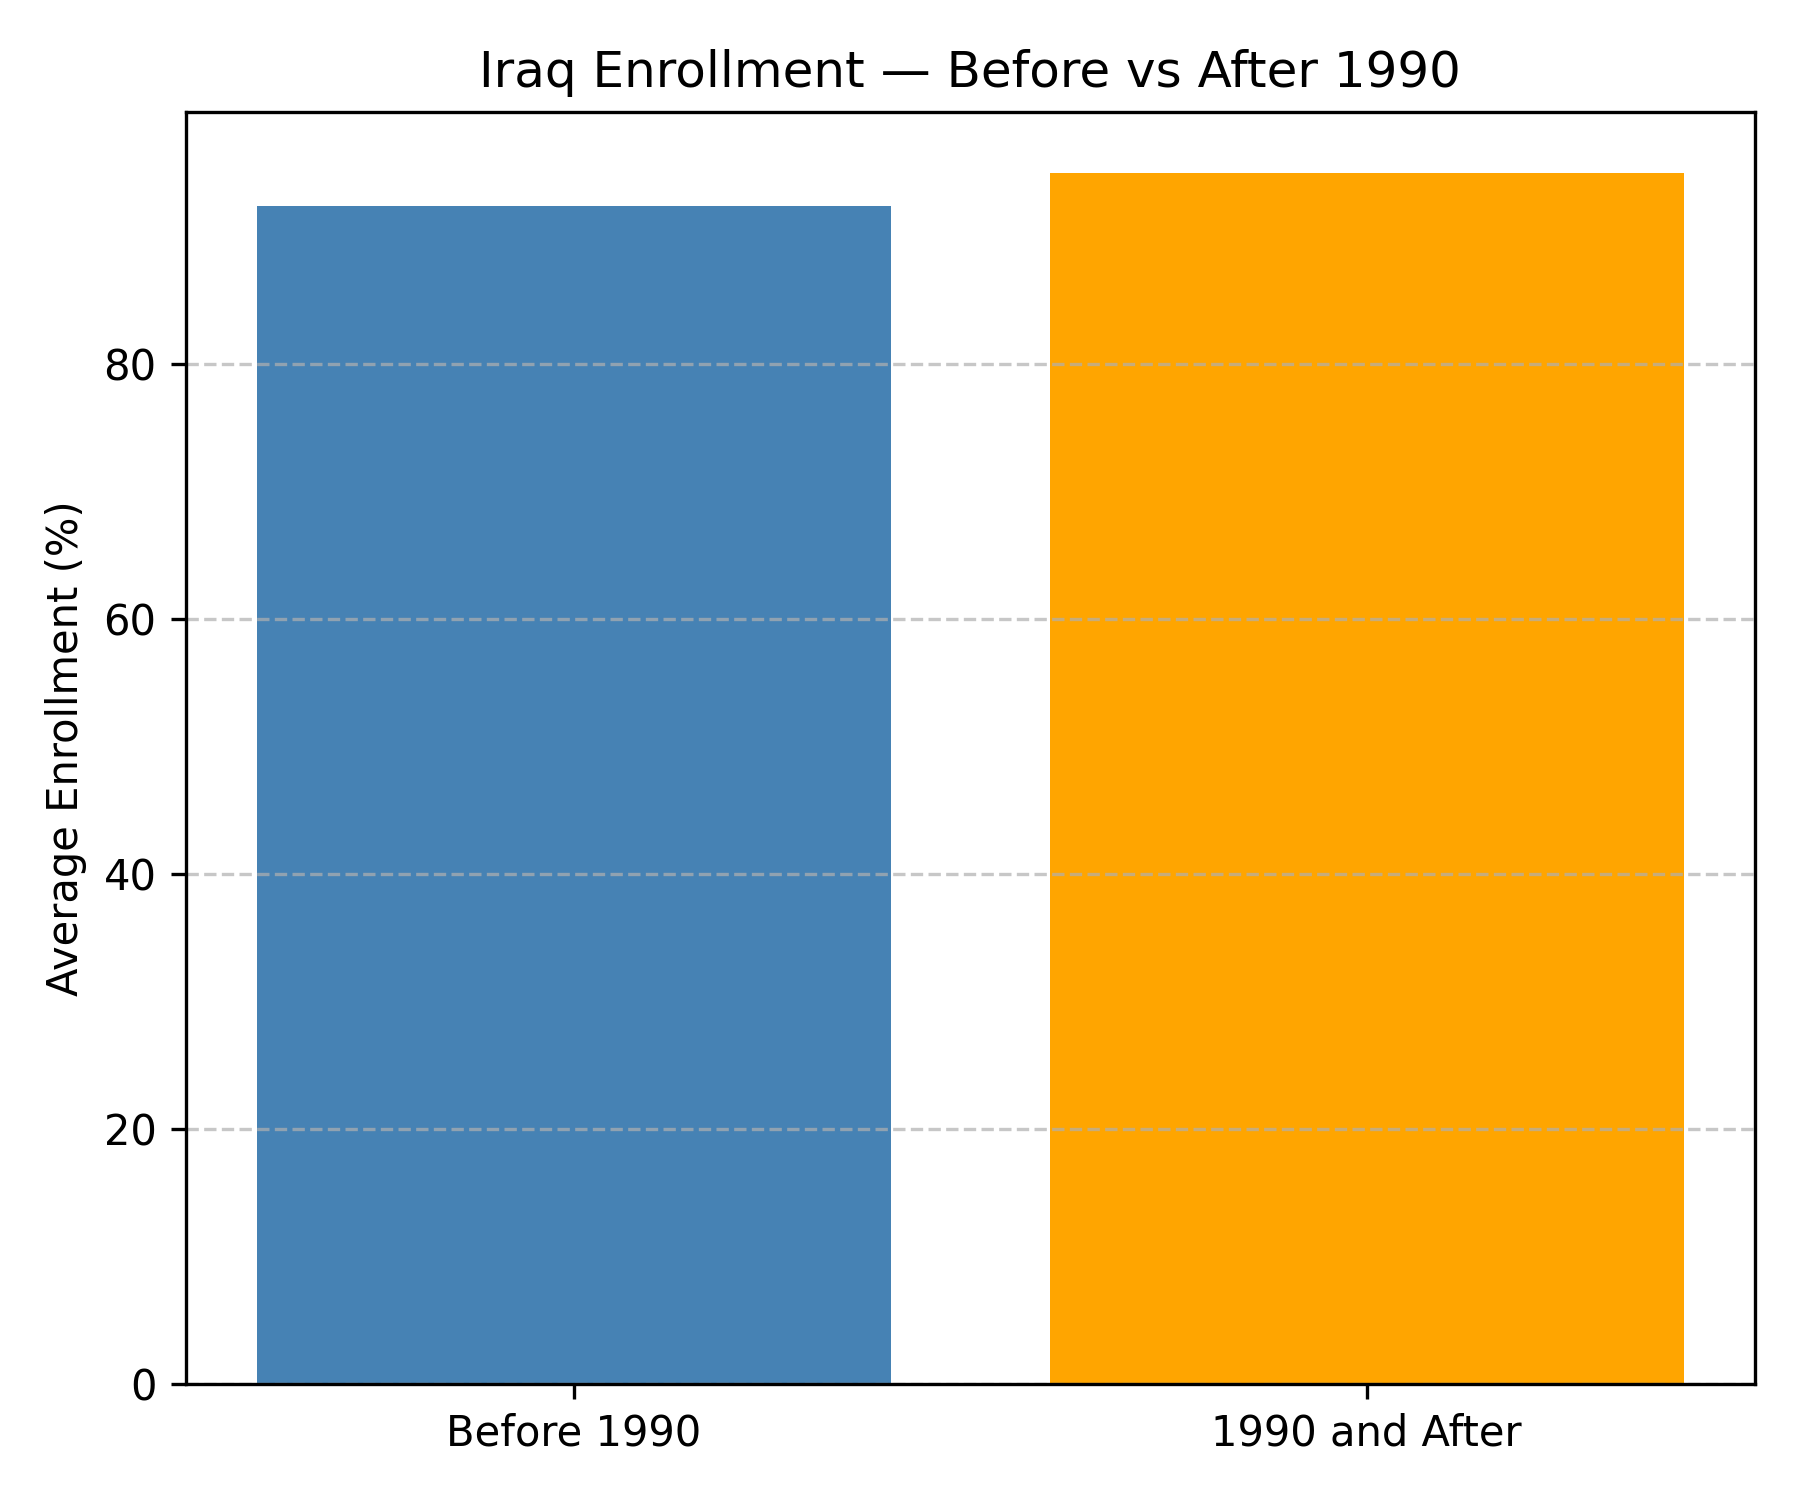

Values plotted in this chart, from the file beside it:
Period, Average Enrollment
Before 1990, 92.42
1990 and After, 95.04
